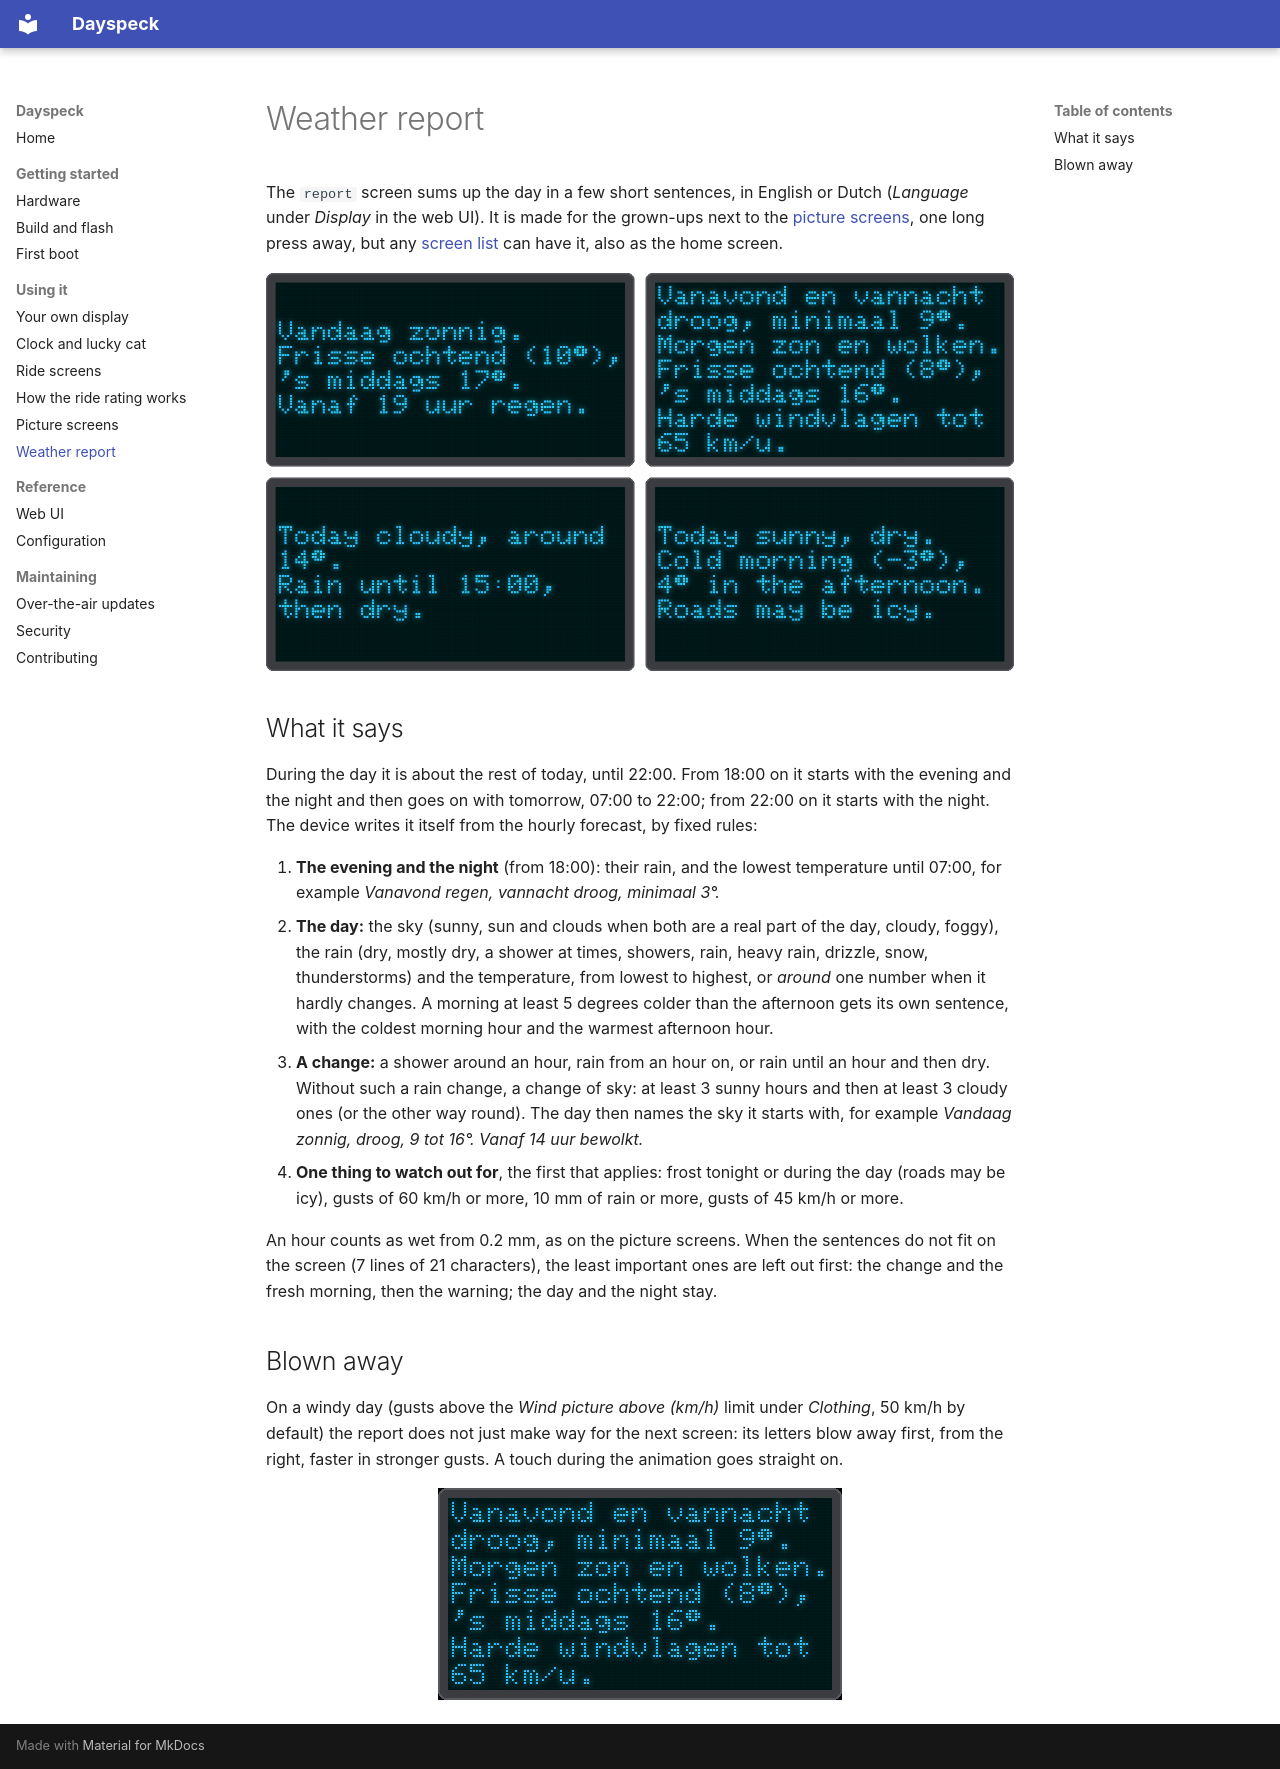

repository: martijn4313/Dayspeck · page: report/index.html · generator: mkdocs

---
description: "A weather report in a few short sentences, in English or Dutch, written on an ESP8266 weather display by fixed rules."
---

# Weather report

The `report` screen sums up the day in a few short sentences, in English or Dutch (*Language* under
*Display* in the web UI). It is made for the grown-ups next to the [picture screens](kids.md), one long press
away, but any [screen list](screens.md) can have it, also as the home screen.

![Four weather reports: a sunny day with a fresh morning and rain from 19:00; at 20:00, a dry evening and night, then tomorrow with a fresh morning and strong gusts; in English, cloudy with rain until 15:00; a frosty sunny day, roads may be icy](images/report.png){ .center }

## What it says

During the day it is about the rest of today, until 22:00. From 18:00 on it starts with the evening and the
night and then goes on with tomorrow, 07:00 to 22:00; from 22:00 on it starts with the night. The device
writes it itself from the hourly forecast, by fixed rules:

1. **The evening and the night** (from 18:00): their rain, and the lowest temperature until 07:00, for
   example *Vanavond regen, vannacht droog, minimaal 3°.*
2. **The day:** the sky (sunny, sun and clouds when both are a real part of the day, cloudy, foggy), the rain (dry, mostly dry, a shower at times,
   showers, rain, heavy rain, drizzle, snow, thunderstorms) and the temperature, from lowest to highest, or
   *around* one number when it hardly changes. A morning at least 5 degrees colder than the afternoon gets
   its own sentence, with the coldest morning hour and the warmest afternoon hour.
3. **A change:** a shower around an hour, rain from an hour on, or rain until an hour and then dry. Without such
   a rain change, a change of sky: at least 3 sunny hours and then at least 3 cloudy ones (or the other way
   round). The day then names the sky it starts with, for example *Vandaag zonnig, droog, 9 tot 16°. Vanaf
   14 uur bewolkt.*
4. **One thing to watch out for**, the first that applies: frost tonight or during the day (roads may be
   icy), gusts of 60 km/h or more, 10 mm of rain or more, gusts of 45 km/h or more.

An hour counts as wet from 0.2 mm, as on the picture screens. When the sentences do not fit on the screen
(7 lines of 21 characters), the least important ones are left out first: the change and the fresh morning,
then the warning; the day and the night stay.

## Blown away

On a windy day (gusts above the *Wind picture above (km/h)* limit under *Clothing*, 50 km/h by default) the
report does not just make way for the next screen: its letters blow away first, from the right, faster in
stronger gusts. A touch during the animation goes straight on.

![An animation of the weather report blowing away letter by letter, after which the village appears](images/report-wind.gif){ .center }
